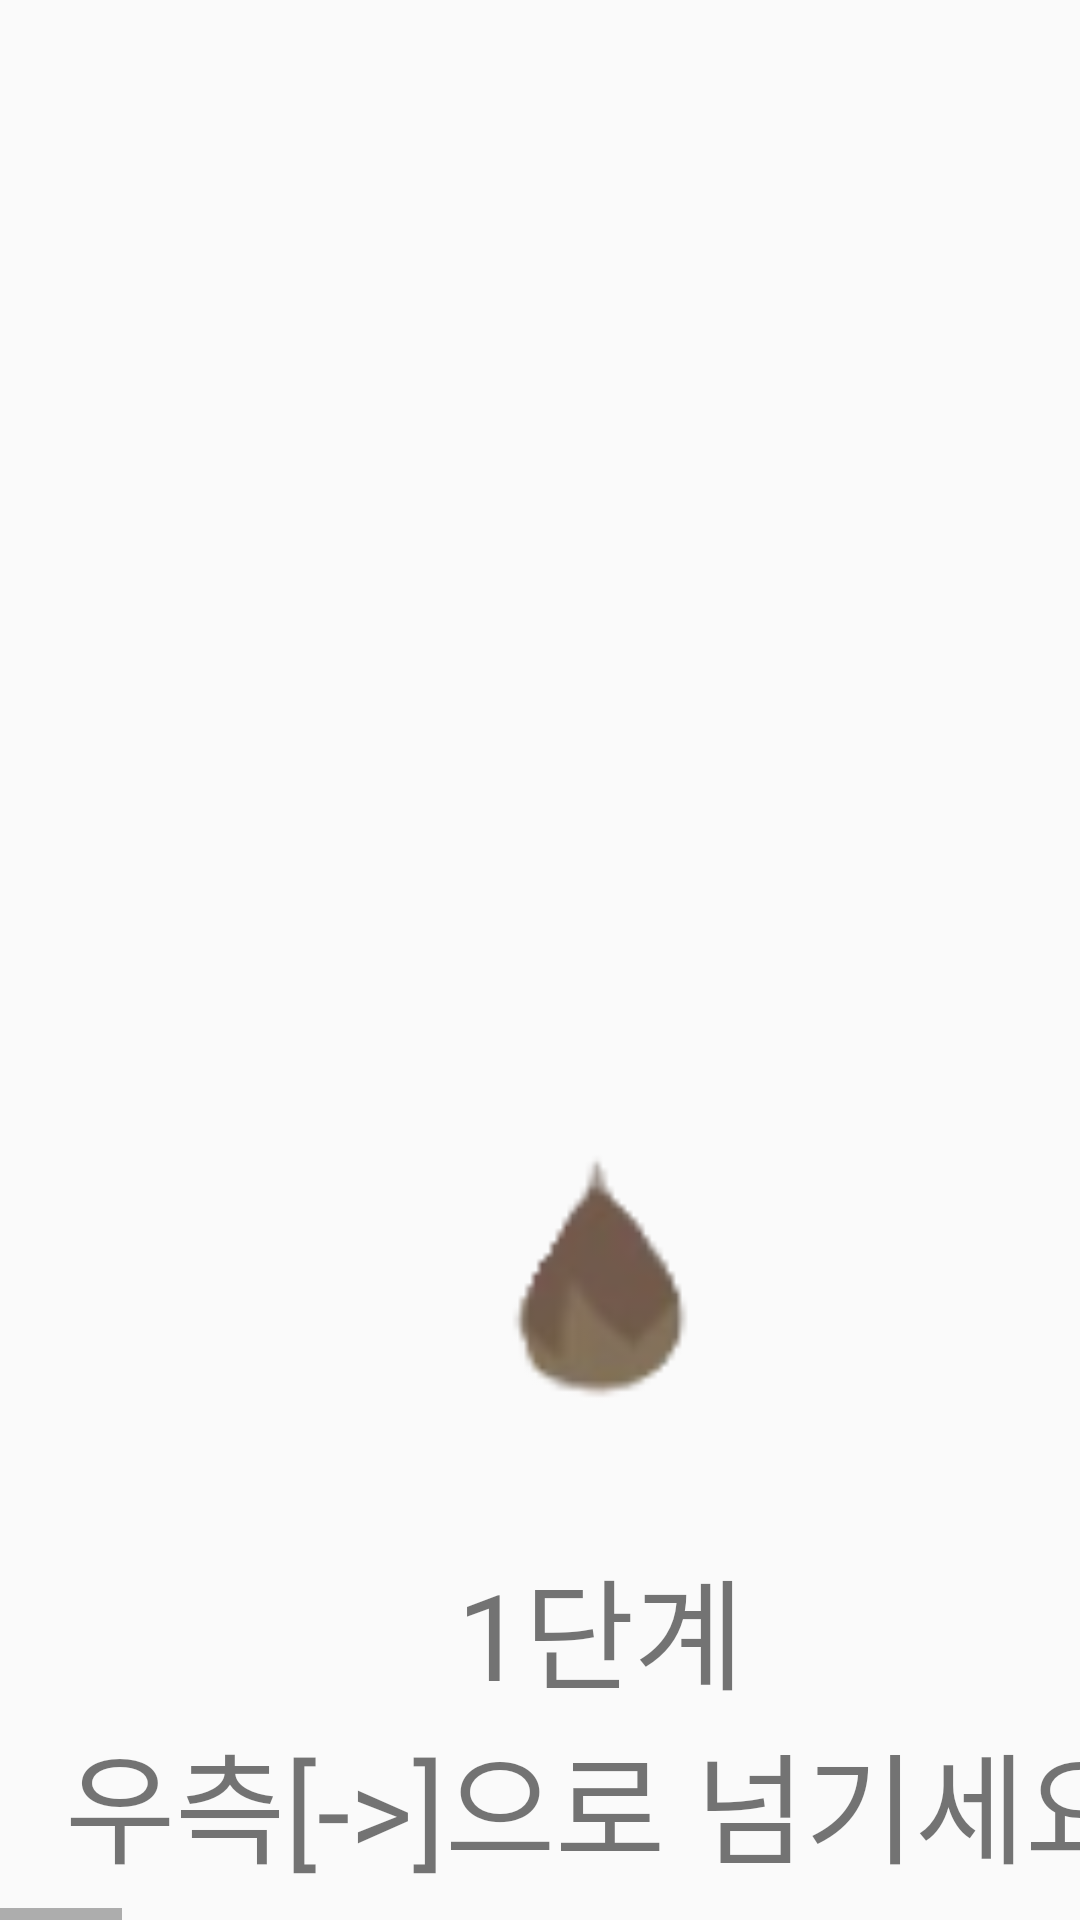

Layout XML and referenced resources for this Android screen:
<!-- AndroidManifest.xml: application theme Theme.Mave -->
<!-- res/layout/fragment_page_3_flower.xml -->
<?xml version="1.0" encoding="utf-8"?>
<HorizontalScrollView xmlns:android="http://schemas.android.com/apk/res/android"
    xmlns:app="http://schemas.android.com/apk/res-auto"
    xmlns:tools="http://schemas.android.com/tools"
    android:layout_width="match_parent"
    android:layout_height="match_parent">

    <LinearLayout
        android:layout_width="match_parent"
        android:layout_height="match_parent"
        android:orientation="horizontal">

        <androidx.constraintlayout.widget.ConstraintLayout
            android:layout_width="match_parent"
            android:layout_height="match_parent"
            android:orientation="vertical">

            <ImageView
                android:id="@+id/imageView"
                android:layout_width="400dp"
                android:layout_height="500dp"
                android:src="@drawable/state_1"
                app:layout_constraintBottom_toBottomOf="parent"
                app:layout_constraintEnd_toEndOf="parent"
                app:layout_constraintHorizontal_bias="0.0"
                app:layout_constraintStart_toStartOf="parent"
                app:layout_constraintTop_toTopOf="parent"
                app:layout_constraintVertical_bias="0.025" />

            <TextView
                android:layout_width="394dp"
                android:layout_height="220dp"
                android:fontFamily="@font/yanolja"
                android:gravity="center"
                android:text="1단계
                                      우측[->]으로 넘기세요"
                android:textSize="40dp"
                app:layout_constraintBottom_toBottomOf="parent"
                app:layout_constraintEnd_toEndOf="parent"
                app:layout_constraintStart_toStartOf="parent"
                app:layout_constraintTop_toBottomOf="@+id/imageView" />
        </androidx.constraintlayout.widget.ConstraintLayout>

        <androidx.constraintlayout.widget.ConstraintLayout
            android:layout_width="match_parent"
            android:layout_height="match_parent"
            android:orientation="vertical">

            <ImageView
                android:id="@+id/imageView2"
                android:layout_width="400dp"
                android:layout_height="500dp"
                android:src="@drawable/state_2"
                app:layout_constraintBottom_toBottomOf="parent"
                app:layout_constraintEnd_toEndOf="parent"
                app:layout_constraintHorizontal_bias="1.0"
                app:layout_constraintStart_toStartOf="parent"
                app:layout_constraintTop_toTopOf="parent"
                app:layout_constraintVertical_bias="0.0" />

            <TextView
                android:layout_width="394dp"
                android:layout_height="220dp"


                android:fontFamily="@font/yanolja"
                android:gravity="center"
                android:text="2단계
                                      우측[->]으로 넘기세요"
                android:textSize="40dp"
                app:layout_constraintBottom_toBottomOf="parent"
                app:layout_constraintEnd_toEndOf="parent"
                app:layout_constraintStart_toStartOf="parent"
                app:layout_constraintTop_toBottomOf="@+id/imageView2" />
        </androidx.constraintlayout.widget.ConstraintLayout>

        <androidx.constraintlayout.widget.ConstraintLayout
            android:layout_width="match_parent"
            android:layout_height="match_parent"
            android:orientation="vertical">

            <ImageView
                android:id="@+id/imageView3"
                android:layout_width="400dp"
                android:layout_height="500dp"
                android:src="@drawable/state_3"
                app:layout_constraintBottom_toBottomOf="parent"
                app:layout_constraintEnd_toEndOf="parent"
                app:layout_constraintHorizontal_bias="1.0"
                app:layout_constraintStart_toStartOf="parent"
                app:layout_constraintTop_toTopOf="parent"
                app:layout_constraintVertical_bias="0.0" />

            <TextView
                android:layout_width="394dp"
                android:layout_height="220dp"

                android:fontFamily="@font/yanolja"
                android:gravity="center"
                android:text="3단계
                                      우측[->]으로 넘기세요"
                android:textSize="40dp"
                app:layout_constraintBottom_toBottomOf="parent"
                app:layout_constraintEnd_toEndOf="parent"
                app:layout_constraintStart_toStartOf="parent"
                app:layout_constraintTop_toBottomOf="@+id/imageView3" />
        </androidx.constraintlayout.widget.ConstraintLayout>

        <androidx.constraintlayout.widget.ConstraintLayout
            android:layout_width="match_parent"
            android:layout_height="match_parent"
            android:orientation="vertical">

            <ImageView
                android:id="@+id/imageView4"
                android:layout_width="400dp"
                android:layout_height="500dp"
                android:src="@drawable/state_4"
                app:layout_constraintBottom_toBottomOf="parent"
                app:layout_constraintEnd_toEndOf="parent"
                app:layout_constraintHorizontal_bias="1.0"
                app:layout_constraintStart_toStartOf="parent"
                app:layout_constraintTop_toTopOf="parent"
                app:layout_constraintVertical_bias="0.0" />

            <TextView
                android:layout_width="394dp"
                android:layout_height="220dp"
                android:fontFamily="@font/yanolja"
                android:gravity="center"
                android:text="4단계
                                      우측[->]으로 넘기세요"
                android:textSize="40dp"
                app:layout_constraintBottom_toBottomOf="parent"
                app:layout_constraintEnd_toEndOf="parent"
                app:layout_constraintStart_toStartOf="parent"
                app:layout_constraintTop_toBottomOf="@+id/imageView4" />
        </androidx.constraintlayout.widget.ConstraintLayout>

        <androidx.constraintlayout.widget.ConstraintLayout
            android:layout_width="match_parent"
            android:layout_height="match_parent"
            android:orientation="vertical">

            <ImageView
                android:id="@+id/imageView5"
                android:layout_width="400dp"
                android:layout_height="500dp"
                android:src="@drawable/state_5"
                app:layout_constraintBottom_toBottomOf="parent"
                app:layout_constraintEnd_toEndOf="parent"
                app:layout_constraintHorizontal_bias="1.0"
                app:layout_constraintStart_toStartOf="parent"
                app:layout_constraintTop_toTopOf="parent"
                app:layout_constraintVertical_bias="0.0" />

            <TextView
                android:layout_width="394dp"
                android:layout_height="220dp"
                android:fontFamily="@font/yanolja"
                android:gravity="center"
                android:text="5단계
                                      우측[->]으로 넘기세요"
                android:textSize="40dp"
                app:layout_constraintBottom_toBottomOf="parent"
                app:layout_constraintEnd_toEndOf="parent"
                app:layout_constraintStart_toStartOf="parent"
                app:layout_constraintTop_toBottomOf="@+id/imageView5" />
        </androidx.constraintlayout.widget.ConstraintLayout>

        <androidx.constraintlayout.widget.ConstraintLayout
            android:layout_width="match_parent"
            android:layout_height="match_parent"
            android:orientation="vertical">

            <ImageView
                android:id="@+id/imageView6"
                android:layout_width="400dp"
                android:layout_height="500dp"
                android:src="@drawable/state_6"
                app:layout_constraintBottom_toBottomOf="parent"
                app:layout_constraintEnd_toEndOf="parent"
                app:layout_constraintHorizontal_bias="1.0"
                app:layout_constraintStart_toStartOf="parent"
                app:layout_constraintTop_toTopOf="parent"
                app:layout_constraintVertical_bias="0.0" />

            <TextView
                android:layout_width="394dp"
                android:layout_height="220dp"
                android:fontFamily="@font/yanolja"
                android:gravity="center"
                android:text="6단계
                                      우측[->]으로 넘기세요"
                android:textSize="40dp"
                app:layout_constraintBottom_toBottomOf="parent"
                app:layout_constraintEnd_toEndOf="parent"
                app:layout_constraintStart_toStartOf="parent"
                app:layout_constraintTop_toBottomOf="@+id/imageView6" />
        </androidx.constraintlayout.widget.ConstraintLayout>

        <androidx.constraintlayout.widget.ConstraintLayout
            android:layout_width="match_parent"
            android:layout_height="match_parent"
            android:orientation="vertical">

            <ImageView
                android:id="@+id/imageView7"
                android:layout_width="400dp"
                android:layout_height="500dp"
                android:src="@drawable/state_7"
                app:layout_constraintBottom_toBottomOf="parent"
                app:layout_constraintEnd_toEndOf="parent"
                app:layout_constraintHorizontal_bias="1.0"
                app:layout_constraintStart_toStartOf="parent"
                app:layout_constraintTop_toTopOf="parent"
                app:layout_constraintVertical_bias="0.0" />

            <TextView
                android:layout_width="394dp"
                android:layout_height="220dp"
                android:fontFamily="@font/yanolja"
                android:gravity="center"
                android:text="7단계
                                      우측[->]으로 넘기세요"
                android:textSize="40dp"
                app:layout_constraintBottom_toBottomOf="parent"
                app:layout_constraintEnd_toEndOf="parent"
                app:layout_constraintStart_toStartOf="parent"
                app:layout_constraintTop_toBottomOf="@+id/imageView7" />
        </androidx.constraintlayout.widget.ConstraintLayout>

        <androidx.constraintlayout.widget.ConstraintLayout
            android:layout_width="match_parent"
            android:layout_height="match_parent"
            android:orientation="vertical">

            <ImageView
                android:id="@+id/imageView8"
                android:layout_width="400dp"
                android:layout_height="500dp"
                android:src="@drawable/state_8"
                app:layout_constraintBottom_toBottomOf="parent"
                app:layout_constraintEnd_toEndOf="parent"
                app:layout_constraintHorizontal_bias="1.0"
                app:layout_constraintStart_toStartOf="parent"
                app:layout_constraintTop_toTopOf="parent"
                app:layout_constraintVertical_bias="0.0" />

            <TextView
                android:layout_width="394dp"
                android:layout_height="220dp"
                android:fontFamily="@font/yanolja"
                android:gravity="center"
                android:text="8단계"
                android:textSize="40dp"
                app:layout_constraintBottom_toBottomOf="parent"
                app:layout_constraintEnd_toEndOf="parent"
                app:layout_constraintStart_toStartOf="parent"
                app:layout_constraintTop_toBottomOf="@+id/imageView8" />
        </androidx.constraintlayout.widget.ConstraintLayout>

    </LinearLayout>

</HorizontalScrollView>
<!-- resources referenced by this layout -->
<resources>
  <!-- drawable state_1: png bitmap (drawable, 2663 bytes) -->
  <!-- drawable state_2: png bitmap (drawable, 4995 bytes) -->
  <!-- drawable state_3: png bitmap (drawable, 6853 bytes) -->
  <!-- drawable state_4: png bitmap (drawable, 18524 bytes) -->
  <!-- drawable state_5: png bitmap (drawable, 21127 bytes) -->
  <!-- drawable state_6: png bitmap (drawable, 23048 bytes) -->
  <!-- drawable state_7: png bitmap (drawable, 25510 bytes) -->
  <!-- drawable state_8: png bitmap (drawable, 13584 bytes) -->
  <style name="Theme.Mave" parent="Theme.AppCompat.Light">
          
          <item name="colorPrimary">@color/white</item>
          <item name="colorPrimaryVariant">@color/white</item>
          <item name="android:windowLightStatusBar">true</item>
          <item name="colorOnPrimary">@color/black</item>
          
          <item name="colorSecondary">@color/teal_200</item>
          <item name="colorSecondaryVariant">@color/teal_700</item>
          <item name="colorOnSecondary">@color/black</item>
          
          <item name="android:statusBarColor" tools:targetApi="l">?attr/colorPrimaryVariant</item>
          
      </style>
  <color name="white">#FFFFFFFF</color>
  <color name="black">#FF000000</color>
  <color name="teal_200">#FF03DAC5</color>
  <color name="teal_700">#FF018786</color>
</resources>
